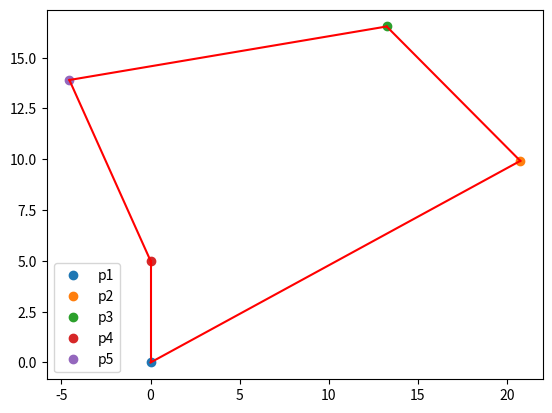

The script that saved this image:
import math
import matplotlib.pyplot as plt

class offsetJointKinematics:
    def __init__(self, l1, l2, l4, l5, x4, y4, t1, t2): 
        self.t1 = t1
        self.t2 = t2
        self.l1 = l1
        self.l2 = l2
        self.l3 = None 
        self.l4 = l4 
        self.l5 = l5
        self.l6 = math.dist((0, 0), (x4, y4))
        
        self.p1 = (0, 0)
        self.p2 = self.getP2()
        self.p3 = self.getP3()
        self.p4 = (x4, y4)
        self.p5 = (self.p4[0] - l4 * math.sin(self.getThetaFive()), self.p4[1] + l4 * math.cos(self.getThetaFive()))
    
    def getL7(self):
        return math.dist(self.getP2(), self.p4)
    
    def lawOfCosines(self, a, b, c):
        # C is the angle opposite to side c and the angle we want to find
        return math.acos((a**2 + b**2 - c**2) / (2 * a * b))
    
    def getP2(self):
        x2 = self.l1 * math.cos(math.radians(self.t1))
        y2 = self.l1 * math.sin(math.radians(self.t1))
        return x2, y2

    def getP3(self):
        x2, y2 = self.getP2()
        x3 = x2 + self.l2 * math.cos(math.radians(self.t2 + self.t1))
        y3 = y2 + self.l2 * math.sin(math.radians(self.t2 + self.t1))
        return (x3, y3)
    
    def getthetaFour(self):
        p3= self.getP3()
        l3 = math.dist(p3, self.p4)
        l7 = self.getL7()
        print("l6: ", self.l6, "l7: ", l7, "l1: ", self.l1, "l3: ", l3, "l2: ", self.l2)
        Q4partComplementBottom = self.lawOfCosines(self.l6, l7, self.l1)
        Q4partComplementTop = self.lawOfCosines(l3, l7, self.l2)
        q4 = math.pi- (Q4partComplementBottom + Q4partComplementTop)
        return q4

    def getThetaThree(self):
        p3 = self.getP3()
        l3 = math.dist(p3, self.p4) # Q3 
        t3 = math.acos((self.l4**2 + l3**2 - self.l5**2) / (2 * self.l4 * l3))  
        arb4 = math.acos((l3**2 + self.l5**2 - self.l4**2) / (2 * l3 * self.l5))  # unimportant other angle
        arb5 = math.acos((self.l4**2 + self.l5**2 - l3**2) / (2 * self.l4 * self.l5)) # unimportant other angle
        return t3

    def getThetaFive(self):
        q3 = self.getThetaThree()
        q4 = self.getthetaFour()
        q5 = q3 - q4
        return q5
    
    def update(self, t1, t2):
        self.t1 = t1
        self.t2 = t2
        self.p2 = self.getP2()
        self.p3 = self.getP3()

class InteractivePlot:
    def __init__(self):
        self.fig, self.ax = plt.subplots()
        self.points = {}
        self.lines = []

    def add_or_update_point(self, identifier, x, y):
        if identifier in self.points:
            self.points[identifier].set_data(x, y)
        else:
            self.points[identifier], = self.ax.plot(x, y, 'o', label=identifier)

    def add_line(self, point1_id, point2_id):
        if point1_id in self.points and point2_id in self.points:
            point1 = self.points[point1_id].get_data()
            point2 = self.points[point2_id].get_data()
            line, = self.ax.plot([point1[0], point2[0]], [point1[1], point2[1]], 'r-')
            self.lines.append(line)

    def show(self):
        self.ax.legend()
        plt.show()

OJK1 = offsetJointKinematics(23, 10, 10, 18, 0, 5, 25.55469378478778, 113.03568410594136)
print("Theta 3: ", math.degrees(OJK1.getThetaThree()))
print("Theta 4: ", math.degrees(OJK1.getthetaFour()))
print("Theta 5: ", math.degrees(OJK1.getThetaFive()))

plot = InteractivePlot()
plot.add_or_update_point('p1', OJK1.p1[0], OJK1.p1[1])
plot.add_or_update_point('p2', OJK1.p2[0], OJK1.p2[1])
plot.add_or_update_point('p3', OJK1.p3[0], OJK1.p3[1])
plot.add_or_update_point('p4', OJK1.p4[0], OJK1.p4[1])
plot.add_or_update_point('p5', OJK1.p5[0], OJK1.p5[1])
plot.add_line('p1', 'p2')
plot.add_line('p2', 'p3')
plot.add_line('p1', 'p4')
plot.add_line('p4', 'p5')
plot.add_line('p3', 'p5')

plot.show()